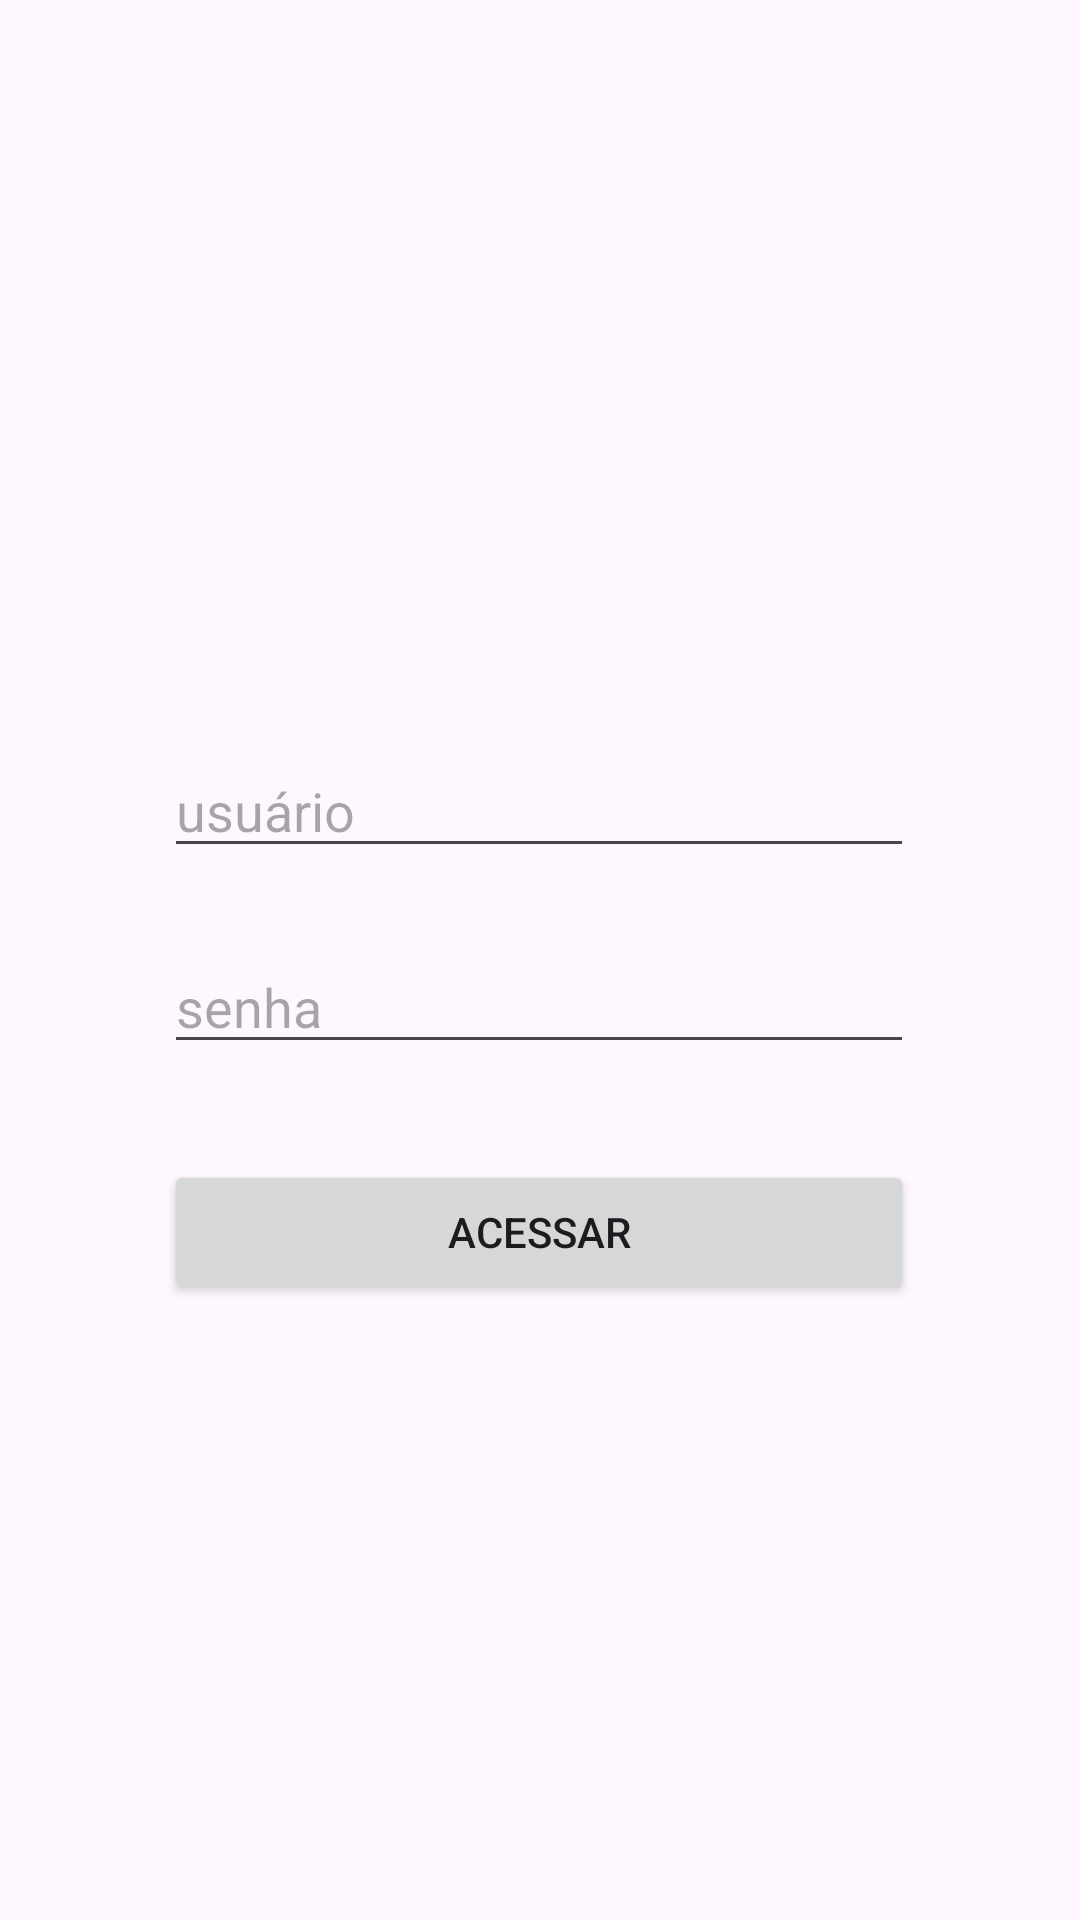

Produce the Android XML layout that renders to this screen, including the resource entries it uses.
<!-- AndroidManifest.xml: application theme Theme.MyApplicationProva2 -->
<!-- res/layout/activity_main.xml -->
<?xml version="1.0" encoding="utf-8"?>
<androidx.constraintlayout.widget.ConstraintLayout xmlns:android="http://schemas.android.com/apk/res/android"
    xmlns:app="http://schemas.android.com/apk/res-auto"
    xmlns:tools="http://schemas.android.com/tools"
    android:id="@+id/main"
    android:layout_width="match_parent"
    android:layout_height="match_parent"
    tools:context=".MainActivity">

    <ImageView
        android:id="@+id/imageView2"
        android:layout_width="80dp"
        android:layout_height="80dp"
        android:layout_marginTop="128dp"
        app:layout_constraintEnd_toEndOf="parent"
        app:layout_constraintHorizontal_bias="0.498"
        app:layout_constraintStart_toStartOf="parent"
        app:layout_constraintTop_toTopOf="parent"
        app:srcCompat="@drawable/baseline_home_24" />

    <EditText
        android:id="@+id/editUsuario"
        android:layout_width="250dp"
        android:layout_height="wrap_content"
        android:layout_marginTop="40dp"
        android:ems="10"
        android:inputType="text"
        android:hint="usuário"
        app:layout_constraintEnd_toEndOf="parent"
        app:layout_constraintHorizontal_bias="0.496"
        app:layout_constraintStart_toStartOf="parent"
        app:layout_constraintTop_toBottomOf="@+id/imageView2" />

    <EditText
        android:id="@+id/editSenha"
        android:layout_width="250dp"
        android:layout_height="wrap_content"
        android:layout_marginTop="24dp"
        android:ems="10"
        android:hint="senha"
        android:inputType="textPassword"
        app:layout_constraintEnd_toEndOf="parent"
        app:layout_constraintHorizontal_bias="0.496"
        app:layout_constraintStart_toStartOf="parent"
        app:layout_constraintTop_toBottomOf="@+id/editUsuario" />

    <Button
        android:id="@+id/buttonAcessar"
        android:layout_width="250dp"
        android:layout_height="wrap_content"
        android:layout_marginTop="32dp"
        android:text="Acessar"
        app:layout_constraintEnd_toEndOf="parent"
        app:layout_constraintHorizontal_bias="0.496"
        app:layout_constraintStart_toStartOf="parent"
        app:layout_constraintTop_toBottomOf="@+id/editSenha" />
</androidx.constraintlayout.widget.ConstraintLayout>
<!-- resources referenced by this layout -->
<resources>
  <style name="Theme.MyApplicationProva2" parent="Base.Theme.MyApplicationProva2" />
  <style name="Base.Theme.MyApplicationProva2" parent="Theme.Material3.DayNight.NoActionBar">
          
          
      </style>
</resources>
